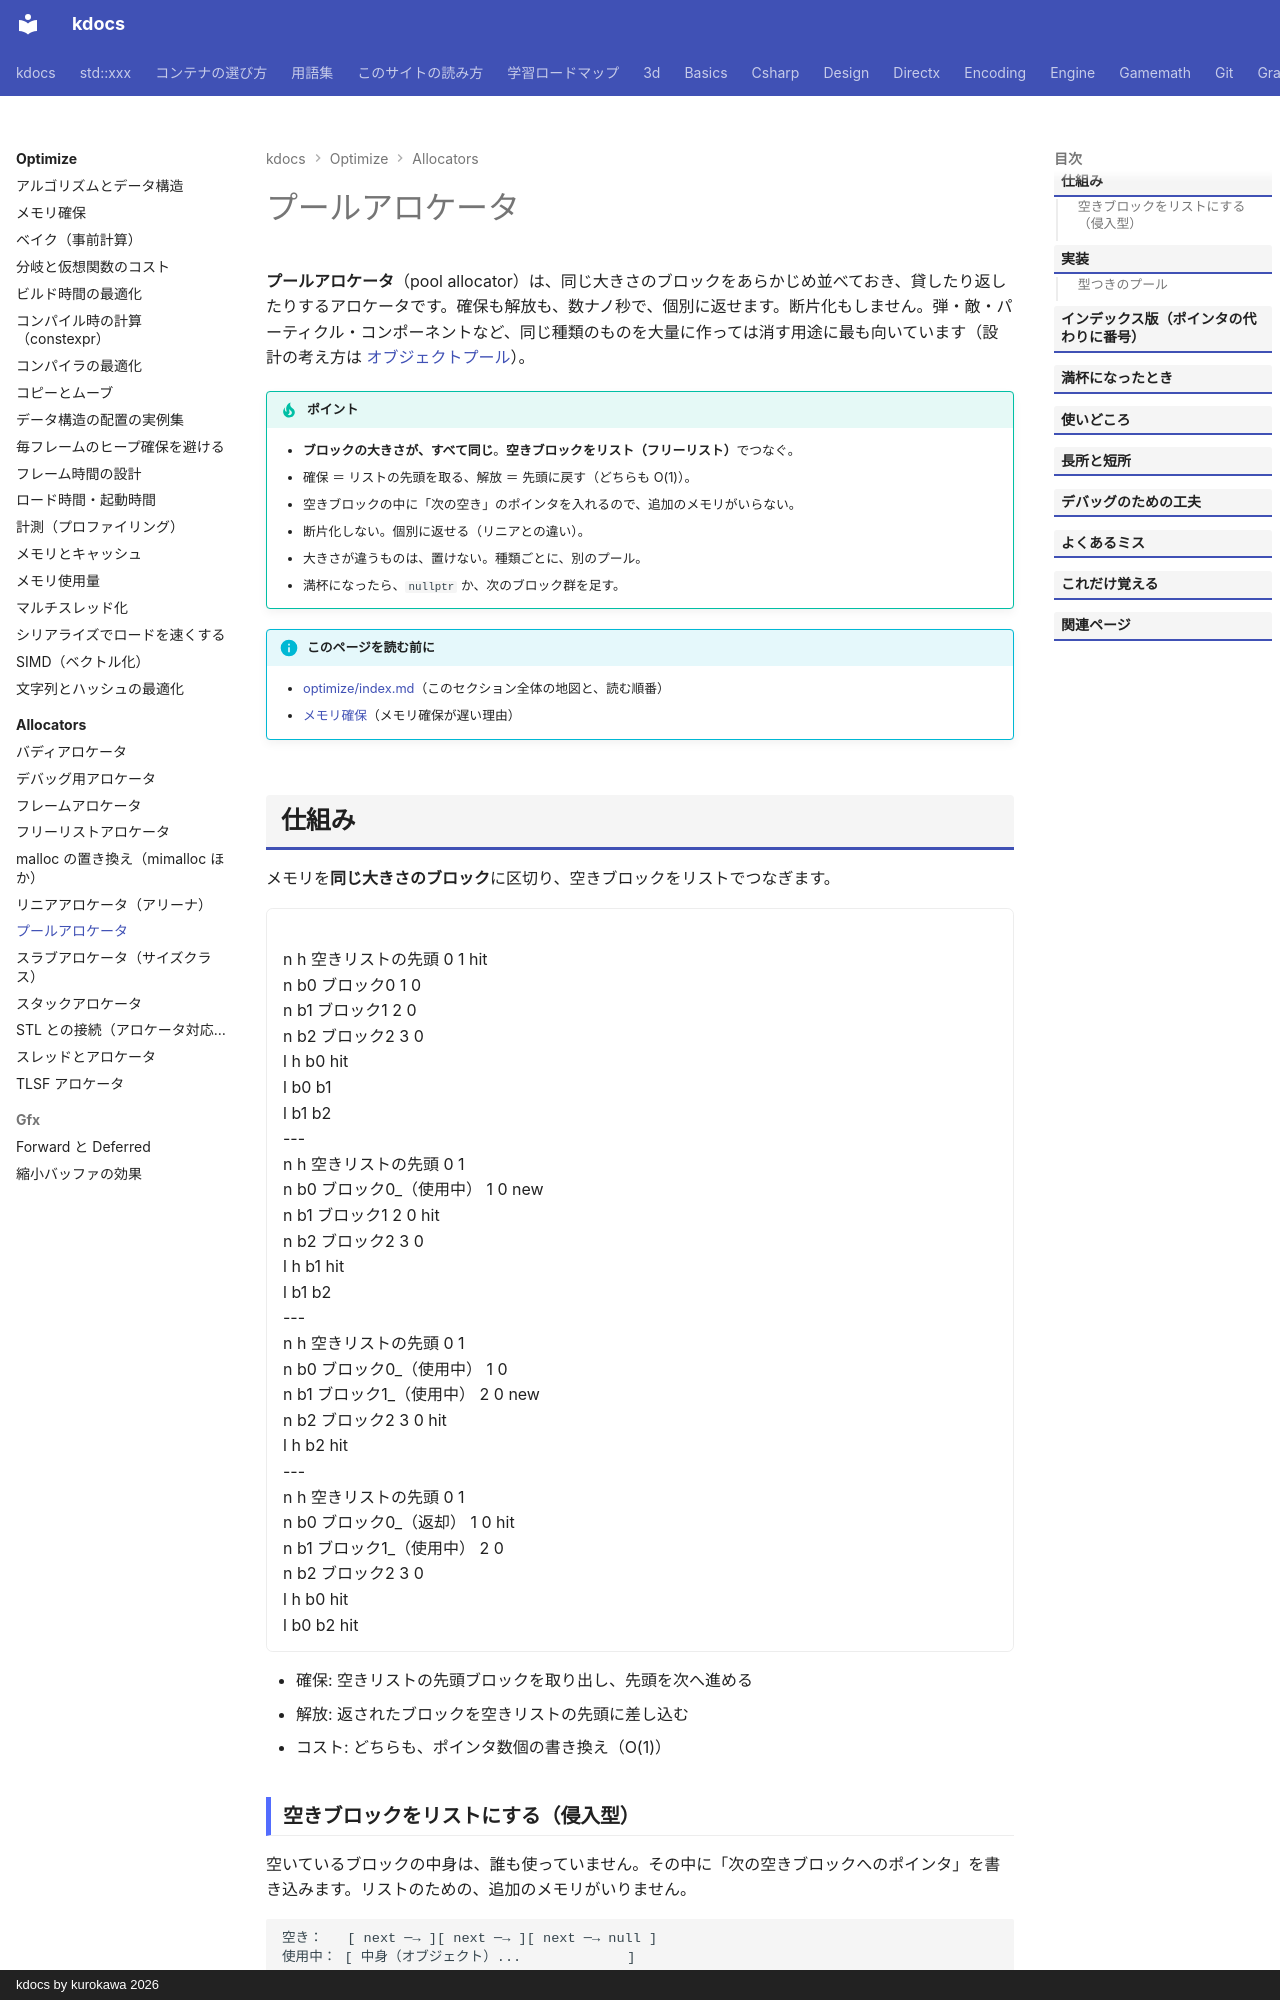

repository: qwzxdf/kdocs · page: optimize/allocators/pool/index.html · generator: mkdocs · copyright: kdocs by kurokawa 2026

---
title: プールアロケータ
tags:
  - 最適化
  - アロケータ
---

# プールアロケータ

**プールアロケータ**（pool allocator）は、同じ大きさのブロックをあらかじめ並べておき、貸したり返したりするアロケータです。確保も解放も、数ナノ秒で、個別に返せます。断片化もしません。弾・敵・パーティクル・コンポーネントなど、同じ種類のものを大量に作っては消す用途に最も向いています（設計の考え方は [オブジェクトプール](../../design/patterns/object-pool.md)）。

!!! tip "ポイント"
    - <strong>ブロックの大きさが、すべて同じ</strong>。<strong>空きブロックをリスト（フリーリスト）</strong>でつなぐ。
    - 確保 ＝ リストの先頭を取る、解放 ＝ 先頭に戻す（どちらも O(1)）。
    - 空きブロックの中に「次の空き」のポインタを入れるので、追加のメモリがいらない。
    - 断片化しない。個別に返せる（リニアとの違い）。
    - 大きさが違うものは、置けない。種類ごとに、別のプール。
    - 満杯になったら、`nullptr` か、次のブロック群を足す。

!!! info "このページを読む前に"
    - [optimize/index.md](../index.md)（このセクション全体の地図と、読む順番）
    - [メモリ確保](../allocation.md)（メモリ確保が遅い理由）

## 仕組み

メモリを**同じ大きさのブロック**に区切り、空きブロックをリストでつなぎます。

<div class="anim" data-type="graph" data-label="プール：空きブロックのリストから、先頭を取る（確保）、先頭に戻す（解放）">
n h 空きリストの先頭 0 1 hit
n b0 ブロック0 1 0
n b1 ブロック1 2 0
n b2 ブロック2 3 0
l h b0 hit
l b0 b1
l b1 b2
---
n h 空きリストの先頭 0 1
n b0 ブロック0_（使用中） 1 0 new
n b1 ブロック1 2 0 hit
n b2 ブロック2 3 0
l h b1 hit
l b1 b2
---
n h 空きリストの先頭 0 1
n b0 ブロック0_（使用中） 1 0
n b1 ブロック1_（使用中） 2 0 new
n b2 ブロック2 3 0 hit
l h b2 hit
---
n h 空きリストの先頭 0 1
n b0 ブロック0_（返却） 1 0 hit
n b1 ブロック1_（使用中） 2 0
n b2 ブロック2 3 0
l h b0 hit
l b0 b2 hit
</div>

- 確保: 空きリストの先頭ブロックを取り出し、先頭を次へ進める
- 解放: 返されたブロックを空きリストの先頭に差し込む
- コスト: どちらも、ポインタ数個の書き換え（O(1)）

### 空きブロックをリストにする（侵入型）

空いているブロックの中身は、誰も使っていません。その中に「次の空きブロックへのポインタ」を書き込みます。リストのための、追加のメモリがいりません。

```text
空き：   [ next ─→ ][ next ─→ ][ next ─→ null ]
使用中： [ 中身（オブジェクト）...             ]
```
